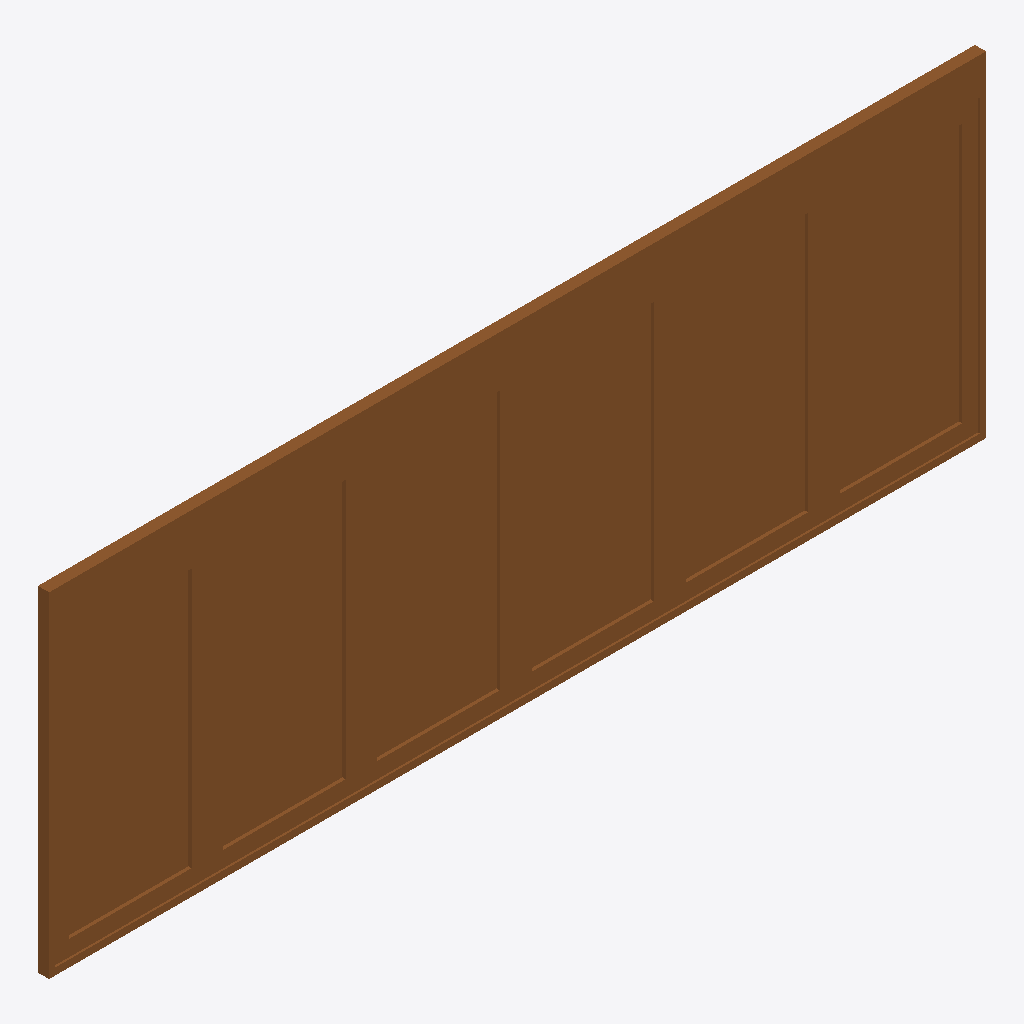
Isometric view of an IFC building model (IFC-SPF (STEP), schema IFC2X3, length unit millimetre), seen from the south-west, elements coloured by IFC class: 1 door (brown).
Extent 6.0 m × 0.1 m × 2.1 m (x, y, z). Storeys (1): Ground Floor at 0.00 m. Elements (1): 1 IfcDoor.

HEADER;
FILE_DESCRIPTION(('ViewDefinition [CoordinationView]'),'2;1');
FILE_NAME('Door-NanaWall-HSW-60.ifc','2014-05-06T17:24:27',(''),(''),'Autodesk Revit Architecture 2013','20120221_2030(x64)','');
FILE_SCHEMA(('IFC2X3'));
ENDSEC;
DATA;
#53=IFCPROJECT('344O7vICcwH8qAEnwJDjSU',#52,'Project Number',$,$,'Project Name','Project Status',(#42,#47),#35);
#427=IFCSITE('20FpTZCqJy2vhVJYtjuIce',#52,'Default',$,'',#426,$,$,.ELEMENT.,(24,27,59,999999),(54,24,59,999999),-0.0,$,$);
#57=IFCBUILDING('00tMo7QcxqWdIGvc4sMN2A',#52,'',$,$,#38,$,'',.ELEMENT.,$,$,#55);
#60=IFCBUILDINGSTOREY('1oZ0wPs_PE8ANCPg3bIs4j',#52,'Ground Floor',$,$,#59,$,'Ground Floor',.ELEMENT.,0.0);
#369=IFCDOOR('11VhuEyob3axqwW5rz92yP',#52,'DOO - 001 2792:DOO - 001 2792:DOO - 001 2792:181777',$,'DOO - 001 2792',#368,#363,'181777',2144.6,6000.0);
ENDSEC;
